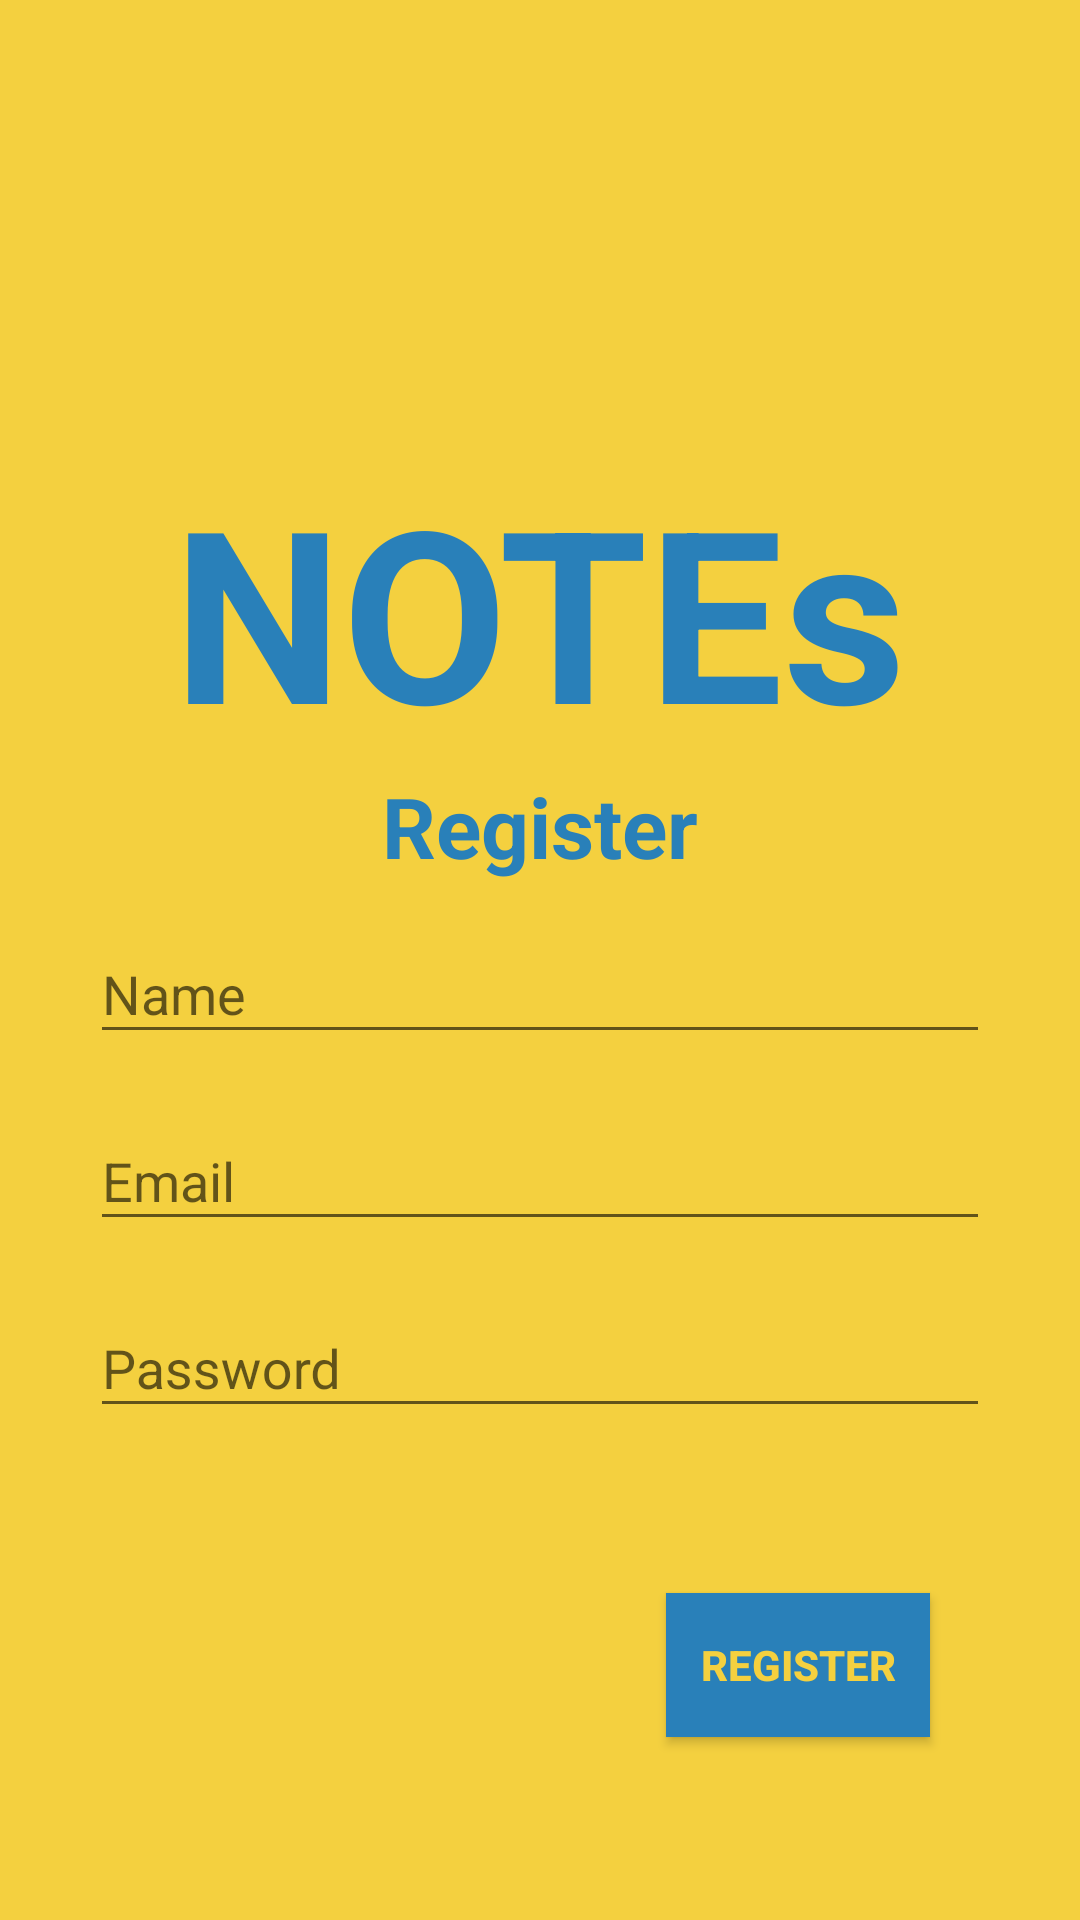

Here is an Android app screen rendered from its layout file. Give the layout XML and the strings, colors and styles it references.
<!-- AndroidManifest.xml: application theme AppTheme -->
<!-- res/layout/activity_register.xml -->
<?xml version="1.0" encoding="utf-8"?>
<LinearLayout xmlns:android="http://schemas.android.com/apk/res/android"
    xmlns:app="http://schemas.android.com/apk/res-auto"
    xmlns:tools="http://schemas.android.com/tools"
    android:layout_width="match_parent"
    android:layout_height="match_parent"
    android:orientation="vertical"
    android:background="@color/yello"
    tools:context=".RegisterActivity">

    <TextView
        android:text="NOTEs"
        android:textSize="80dp"
        android:textStyle="bold"
        android:layout_gravity="center"
        android:textColor="@color/bText"
        android:layout_width="wrap_content"

        android:layout_marginTop="150dp"
        android:layout_centerHorizontal="true"
        android:layout_height="wrap_content"
        android:layout_above="@id/input_log_email"
        />
    <TextView
        android:id="@+id/textView"
        android:layout_width="match_parent"
        android:layout_height="wrap_content"
        android:text="Register"
        android:textAlignment="center"
        android:textColor="@color/bText"
        android:textSize="28sp"
        android:textStyle="bold" />

    <com.google.android.material.textfield.TextInputLayout
        android:id="@+id/input_reg_name"
        android:layout_gravity="center"
        android:layout_width="300dp"
        android:layout_height="wrap_content"
        android:layout_margin="5dp">

        <com.google.android.material.textfield.TextInputEditText
            android:layout_width="match_parent"
            android:layout_height="match_parent"
            android:hint="Name"
            android:inputType="textPersonName" />
    </com.google.android.material.textfield.TextInputLayout>

    <com.google.android.material.textfield.TextInputLayout
        android:id="@+id/input_reg_email"
        android:layout_gravity="center"
        android:layout_width="300dp"
        android:layout_height="wrap_content"
        android:layout_margin="5dp">

        <com.google.android.material.textfield.TextInputEditText
            android:layout_width="match_parent"
            android:layout_height="wrap_content"
            android:hint="Email"
            android:inputType="textEmailAddress" />
    </com.google.android.material.textfield.TextInputLayout>

    <com.google.android.material.textfield.TextInputLayout
        android:id="@+id/input_reg_pass"
        android:layout_gravity="center"
        android:layout_width="300dp"
        android:layout_height="wrap_content"
        android:layout_margin="5dp">

        <com.google.android.material.textfield.TextInputEditText
            android:layout_width="match_parent"
            android:layout_height="wrap_content"
            android:hint="Password"
            android:inputType="textPassword" />
    </com.google.android.material.textfield.TextInputLayout>

    <Button
        android:id="@+id/btn_reg"
        android:textColor="@color/yello"
        android:background="@color/bText"
        android:textStyle="bold"
        android:layout_width="wrap_content"
        android:layout_height="wrap_content"
        android:layout_gravity="end"
        android:layout_margin="50dp"
        android:text="Register" />

</LinearLayout>
<!-- resources referenced by this layout -->
<resources>
  <color name="bText">#2980B9</color>
  <color name="yello">#F4D03F</color>
  <style name="AppTheme" parent="Theme.AppCompat.Light.NoActionBar">
          
          <item name="colorPrimary">@color/yello</item>
          <item name="colorPrimaryDark">@color/yello</item>
          <item name="colorAccent">@color/colorAccent</item>
      </style>
  <color name="colorAccent">#D81B60</color>
</resources>
